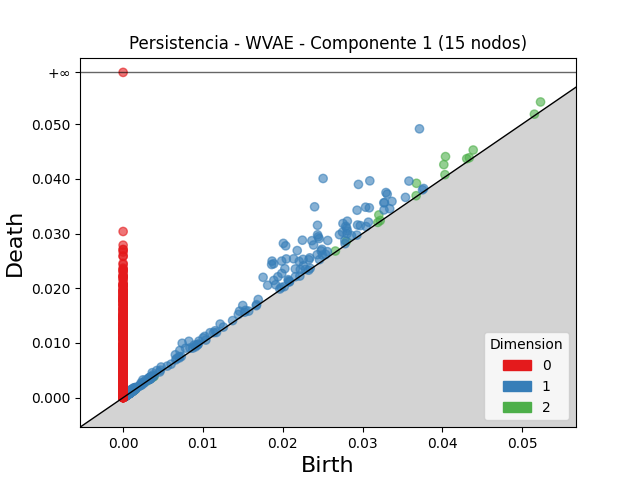

The table this chart was drawn from, first rows:
dimension, birth, death
2, 0.0404, 0.04406
2, 0.03676, 0.03918
2, 0.04018, 0.04259
2, 0.0523, 0.05404
2, 0.04387, 0.04526
2, 0.03204, 0.03339
2, 0.04305, 0.04367
2, 0.02798, 0.02859
2, 0.04337, 0.04385
2, 0.04033, 0.04075
2, 0.05153, 0.05181
2, 0.0266, 0.0268
2, 0.03671, 0.03691
2, 0.003641, 0.003811
2, 0.03221, 0.03236
2, 0.03191, 0.03203
2, 0.001242, 0.001341
2, 0.001167, 0.001257
2, 0.001165, 0.001253
2, 0.0007374, 0.0008039
2, 0.001454, 0.00152
2, 0.0008613, 0.0009274
2, 0.002981, 0.003041
2, 0.001113, 0.001172
2, 0.001069, 0.001128
2, 0.001346, 0.001402
2, 0.001072, 0.001127
2, 0.003881, 0.003933
2, 0.0008361, 0.0008817
2, 0.0005483, 0.0005929
2, 0.00131, 0.001354
2, 0.000572, 0.0006137
2, 0.003446, 0.003488
2, 0.001034, 0.001069
2, 0.001009, 0.001043
2, 0.0009405, 0.0009749
2, 0.0005527, 0.0005854
2, 0.001058, 0.001089
2, 0.0008013, 0.0008324
2, 0.001092, 0.001119
2, 0.001326, 0.001351
2, 0.0006773, 0.0007013
2, 0.00104, 0.001061
2, 0.003725, 0.003745
2, 0.001501, 0.00152
2, 0.001039, 0.001057
2, 0.00046, 0.0004786
2, 0.001572, 0.001589
2, 0.0009013, 0.0009169
2, 0.001025, 0.001041
2, 0.001238, 0.001253
2, 0.0009244, 0.0009353
2, 0.0006873, 0.0006957
2, 0.0006025, 0.0006095
2, 0.0005207, 0.0005273
2, 0.0004487, 0.0004552
2, 0.001284, 0.001288
2, 0.001149, 0.001152
2, 0.0006781, 0.0006792
1, 0.02506, 0.04006
... 3,057 more rows
